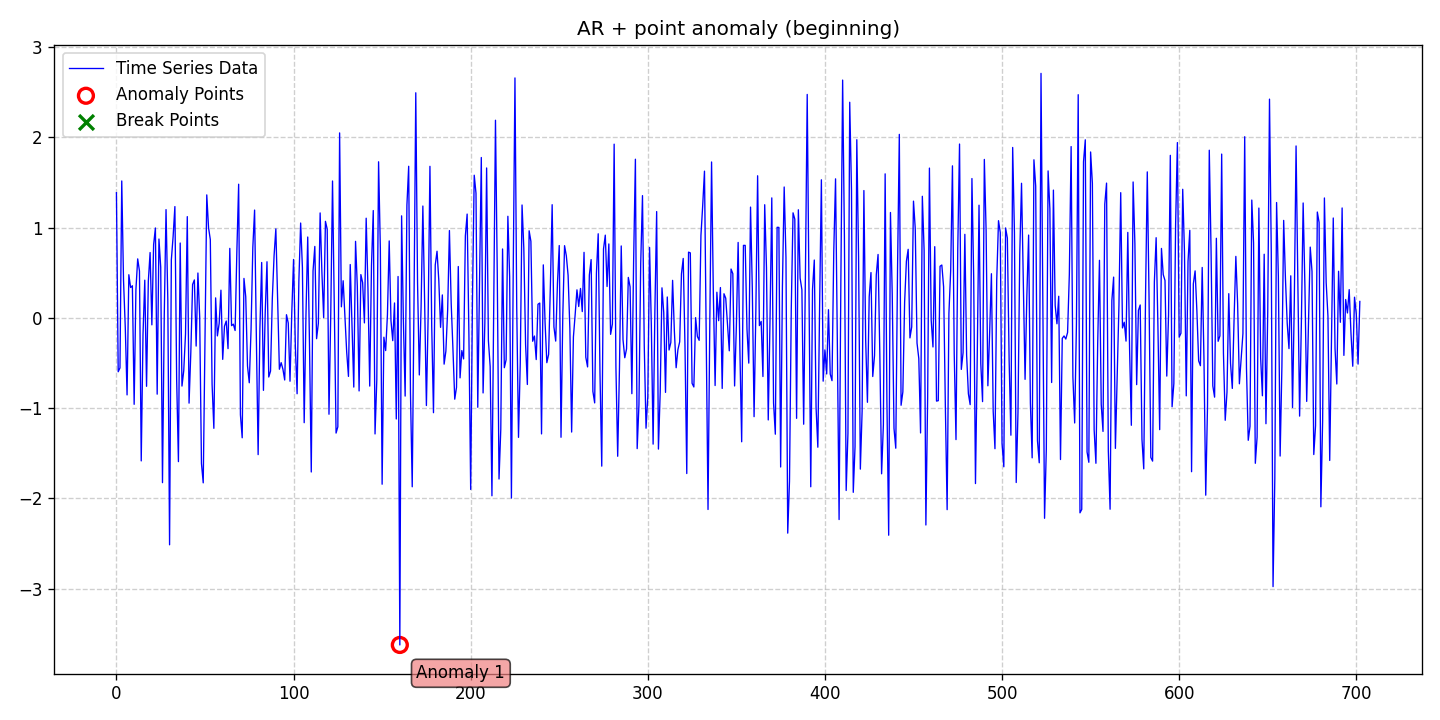

The data file committed next to this chart (first rows):
date, data, stationary, det_lin_up, det_lin_down, det_quad, det_cubic, det_exp, det_damped, stoc_trend, volatility, single_seas, multiple_seas, point_anom_single, point_anom_multi, collect_anom, context_anom, mean_shift, var_shift, trend_shift, point_anom_count, point_anom_location, point_anom_point, collect_anom_count
2020-01-01, 1.388, 0, 0, 0, 0, 0, 0, 0, 0, 0, 0, 0, 1, 0, 0, 0, 0, 0, 0, 1, beginning, [160], 0
2020-01-02, -0.5969, 0, 0, 0, 0, 0, 0, 0, 0, 0, 0, 0, 1, 0, 0, 0, 0, 0, 0, 1, beginning, [160], 0
2020-01-03, -0.5541, 0, 0, 0, 0, 0, 0, 0, 0, 0, 0, 0, 1, 0, 0, 0, 0, 0, 0, 1, beginning, [160], 0
2020-01-04, 1.518, 0, 0, 0, 0, 0, 0, 0, 0, 0, 0, 0, 1, 0, 0, 0, 0, 0, 0, 1, beginning, [160], 0
2020-01-05, 0.4147, 0, 0, 0, 0, 0, 0, 0, 0, 0, 0, 0, 1, 0, 0, 0, 0, 0, 0, 1, beginning, [160], 0
2020-01-06, -0.1111, 0, 0, 0, 0, 0, 0, 0, 0, 0, 0, 0, 1, 0, 0, 0, 0, 0, 0, 1, beginning, [160], 0
2020-01-07, -0.8536, 0, 0, 0, 0, 0, 0, 0, 0, 0, 0, 0, 1, 0, 0, 0, 0, 0, 0, 1, beginning, [160], 0
2020-01-08, 0.4786, 0, 0, 0, 0, 0, 0, 0, 0, 0, 0, 0, 1, 0, 0, 0, 0, 0, 0, 1, beginning, [160], 0
2020-01-09, 0.3365, 0, 0, 0, 0, 0, 0, 0, 0, 0, 0, 0, 1, 0, 0, 0, 0, 0, 0, 1, beginning, [160], 0
2020-01-10, 0.3563, 0, 0, 0, 0, 0, 0, 0, 0, 0, 0, 0, 1, 0, 0, 0, 0, 0, 0, 1, beginning, [160], 0
2020-01-11, -0.9581, 0, 0, 0, 0, 0, 0, 0, 0, 0, 0, 0, 1, 0, 0, 0, 0, 0, 0, 1, beginning, [160], 0
2020-01-12, 0.3136, 0, 0, 0, 0, 0, 0, 0, 0, 0, 0, 0, 1, 0, 0, 0, 0, 0, 0, 1, beginning, [160], 0
2020-01-13, 0.6543, 0, 0, 0, 0, 0, 0, 0, 0, 0, 0, 0, 1, 0, 0, 0, 0, 0, 0, 1, beginning, [160], 0
2020-01-14, 0.52, 0, 0, 0, 0, 0, 0, 0, 0, 0, 0, 0, 1, 0, 0, 0, 0, 0, 0, 1, beginning, [160], 0
2020-01-15, -1.585, 0, 0, 0, 0, 0, 0, 0, 0, 0, 0, 0, 1, 0, 0, 0, 0, 0, 0, 1, beginning, [160], 0
2020-01-16, -0.1864, 0, 0, 0, 0, 0, 0, 0, 0, 0, 0, 0, 1, 0, 0, 0, 0, 0, 0, 1, beginning, [160], 0
2020-01-17, 0.4183, 0, 0, 0, 0, 0, 0, 0, 0, 0, 0, 0, 1, 0, 0, 0, 0, 0, 0, 1, beginning, [160], 0
2020-01-18, -0.7584, 0, 0, 0, 0, 0, 0, 0, 0, 0, 0, 0, 1, 0, 0, 0, 0, 0, 0, 1, beginning, [160], 0
2020-01-19, 0.4051, 0, 0, 0, 0, 0, 0, 0, 0, 0, 0, 0, 1, 0, 0, 0, 0, 0, 0, 1, beginning, [160], 0
2020-01-20, 0.7246, 0, 0, 0, 0, 0, 0, 0, 0, 0, 0, 0, 1, 0, 0, 0, 0, 0, 0, 1, beginning, [160], 0
2020-01-21, -0.07693, 0, 0, 0, 0, 0, 0, 0, 0, 0, 0, 0, 1, 0, 0, 0, 0, 0, 0, 1, beginning, [160], 0
2020-01-22, 0.8142, 0, 0, 0, 0, 0, 0, 0, 0, 0, 0, 0, 1, 0, 0, 0, 0, 0, 0, 1, beginning, [160], 0
2020-01-23, 0.9967, 0, 0, 0, 0, 0, 0, 0, 0, 0, 0, 0, 1, 0, 0, 0, 0, 0, 0, 1, beginning, [160], 0
2020-01-24, -0.8455, 0, 0, 0, 0, 0, 0, 0, 0, 0, 0, 0, 1, 0, 0, 0, 0, 0, 0, 1, beginning, [160], 0
2020-01-25, 0.8745, 0, 0, 0, 0, 0, 0, 0, 0, 0, 0, 0, 1, 0, 0, 0, 0, 0, 0, 1, beginning, [160], 0
2020-01-26, 0.5621, 0, 0, 0, 0, 0, 0, 0, 0, 0, 0, 0, 1, 0, 0, 0, 0, 0, 0, 1, beginning, [160], 0
2020-01-27, -1.826, 0, 0, 0, 0, 0, 0, 0, 0, 0, 0, 0, 1, 0, 0, 0, 0, 0, 0, 1, beginning, [160], 0
2020-01-28, 0.02399, 0, 0, 0, 0, 0, 0, 0, 0, 0, 0, 0, 1, 0, 0, 0, 0, 0, 0, 1, beginning, [160], 0
2020-01-29, 1.201, 0, 0, 0, 0, 0, 0, 0, 0, 0, 0, 0, 1, 0, 0, 0, 0, 0, 0, 1, beginning, [160], 0
2020-01-30, 0.201, 0, 0, 0, 0, 0, 0, 0, 0, 0, 0, 0, 1, 0, 0, 0, 0, 0, 0, 1, beginning, [160], 0
2020-01-31, -2.515, 0, 0, 0, 0, 0, 0, 0, 0, 0, 0, 0, 1, 0, 0, 0, 0, 0, 0, 1, beginning, [160], 0
2020-02-01, 0.6442, 0, 0, 0, 0, 0, 0, 0, 0, 0, 0, 0, 1, 0, 0, 0, 0, 0, 0, 1, beginning, [160], 0
2020-02-02, 0.9021, 0, 0, 0, 0, 0, 0, 0, 0, 0, 0, 0, 1, 0, 0, 0, 0, 0, 0, 1, beginning, [160], 0
2020-02-03, 1.234, 0, 0, 0, 0, 0, 0, 0, 0, 0, 0, 0, 1, 0, 0, 0, 0, 0, 0, 1, beginning, [160], 0
2020-02-04, -0.6824, 0, 0, 0, 0, 0, 0, 0, 0, 0, 0, 0, 1, 0, 0, 0, 0, 0, 0, 1, beginning, [160], 0
2020-02-05, -1.593, 0, 0, 0, 0, 0, 0, 0, 0, 0, 0, 0, 1, 0, 0, 0, 0, 0, 0, 1, beginning, [160], 0
2020-02-06, 0.8301, 0, 0, 0, 0, 0, 0, 0, 0, 0, 0, 0, 1, 0, 0, 0, 0, 0, 0, 1, beginning, [160], 0
2020-02-07, -0.7557, 0, 0, 0, 0, 0, 0, 0, 0, 0, 0, 0, 1, 0, 0, 0, 0, 0, 0, 1, beginning, [160], 0
2020-02-08, -0.5857, 0, 0, 0, 0, 0, 0, 0, 0, 0, 0, 0, 1, 0, 0, 0, 0, 0, 0, 1, beginning, [160], 0
2020-02-09, -0.1787, 0, 0, 0, 0, 0, 0, 0, 0, 0, 0, 0, 1, 0, 0, 0, 0, 0, 0, 1, beginning, [160], 0
2020-02-10, 1.123, 0, 0, 0, 0, 0, 0, 0, 0, 0, 0, 0, 1, 0, 0, 0, 0, 0, 0, 1, beginning, [160], 0
2020-02-11, -0.9449, 0, 0, 0, 0, 0, 0, 0, 0, 0, 0, 0, 1, 0, 0, 0, 0, 0, 0, 1, beginning, [160], 0
2020-02-12, -0.3804, 0, 0, 0, 0, 0, 0, 0, 0, 0, 0, 0, 1, 0, 0, 0, 0, 0, 0, 1, beginning, [160], 0
2020-02-13, 0.3707, 0, 0, 0, 0, 0, 0, 0, 0, 0, 0, 0, 1, 0, 0, 0, 0, 0, 0, 1, beginning, [160], 0
2020-02-14, 0.4209, 0, 0, 0, 0, 0, 0, 0, 0, 0, 0, 0, 1, 0, 0, 0, 0, 0, 0, 1, beginning, [160], 0
2020-02-15, -0.3123, 0, 0, 0, 0, 0, 0, 0, 0, 0, 0, 0, 1, 0, 0, 0, 0, 0, 0, 1, beginning, [160], 0
2020-02-16, 0.4975, 0, 0, 0, 0, 0, 0, 0, 0, 0, 0, 0, 1, 0, 0, 0, 0, 0, 0, 1, beginning, [160], 0
2020-02-17, 0.01202, 0, 0, 0, 0, 0, 0, 0, 0, 0, 0, 0, 1, 0, 0, 0, 0, 0, 0, 1, beginning, [160], 0
2020-02-18, -1.614, 0, 0, 0, 0, 0, 0, 0, 0, 0, 0, 0, 1, 0, 0, 0, 0, 0, 0, 1, beginning, [160], 0
2020-02-19, -1.829, 0, 0, 0, 0, 0, 0, 0, 0, 0, 0, 0, 1, 0, 0, 0, 0, 0, 0, 1, beginning, [160], 0
2020-02-20, -0.1864, 0, 0, 0, 0, 0, 0, 0, 0, 0, 0, 0, 1, 0, 0, 0, 0, 0, 0, 1, beginning, [160], 0
2020-02-21, 1.364, 0, 0, 0, 0, 0, 0, 0, 0, 0, 0, 0, 1, 0, 0, 0, 0, 0, 0, 1, beginning, [160], 0
2020-02-22, 1, 0, 0, 0, 0, 0, 0, 0, 0, 0, 0, 0, 1, 0, 0, 0, 0, 0, 0, 1, beginning, [160], 0
2020-02-23, 0.8687, 0, 0, 0, 0, 0, 0, 0, 0, 0, 0, 0, 1, 0, 0, 0, 0, 0, 0, 1, beginning, [160], 0
2020-02-24, -0.7354, 0, 0, 0, 0, 0, 0, 0, 0, 0, 0, 0, 1, 0, 0, 0, 0, 0, 0, 1, beginning, [160], 0
2020-02-25, -1.224, 0, 0, 0, 0, 0, 0, 0, 0, 0, 0, 0, 1, 0, 0, 0, 0, 0, 0, 1, beginning, [160], 0
2020-02-26, 0.2219, 0, 0, 0, 0, 0, 0, 0, 0, 0, 0, 0, 1, 0, 0, 0, 0, 0, 0, 1, beginning, [160], 0
2020-02-27, -0.1996, 0, 0, 0, 0, 0, 0, 0, 0, 0, 0, 0, 1, 0, 0, 0, 0, 0, 0, 1, beginning, [160], 0
2020-02-28, -0.06123, 0, 0, 0, 0, 0, 0, 0, 0, 0, 0, 0, 1, 0, 0, 0, 0, 0, 0, 1, beginning, [160], 0
2020-02-29, 0.3073, 0, 0, 0, 0, 0, 0, 0, 0, 0, 0, 0, 1, 0, 0, 0, 0, 0, 0, 1, beginning, [160], 0
... 643 more rows
